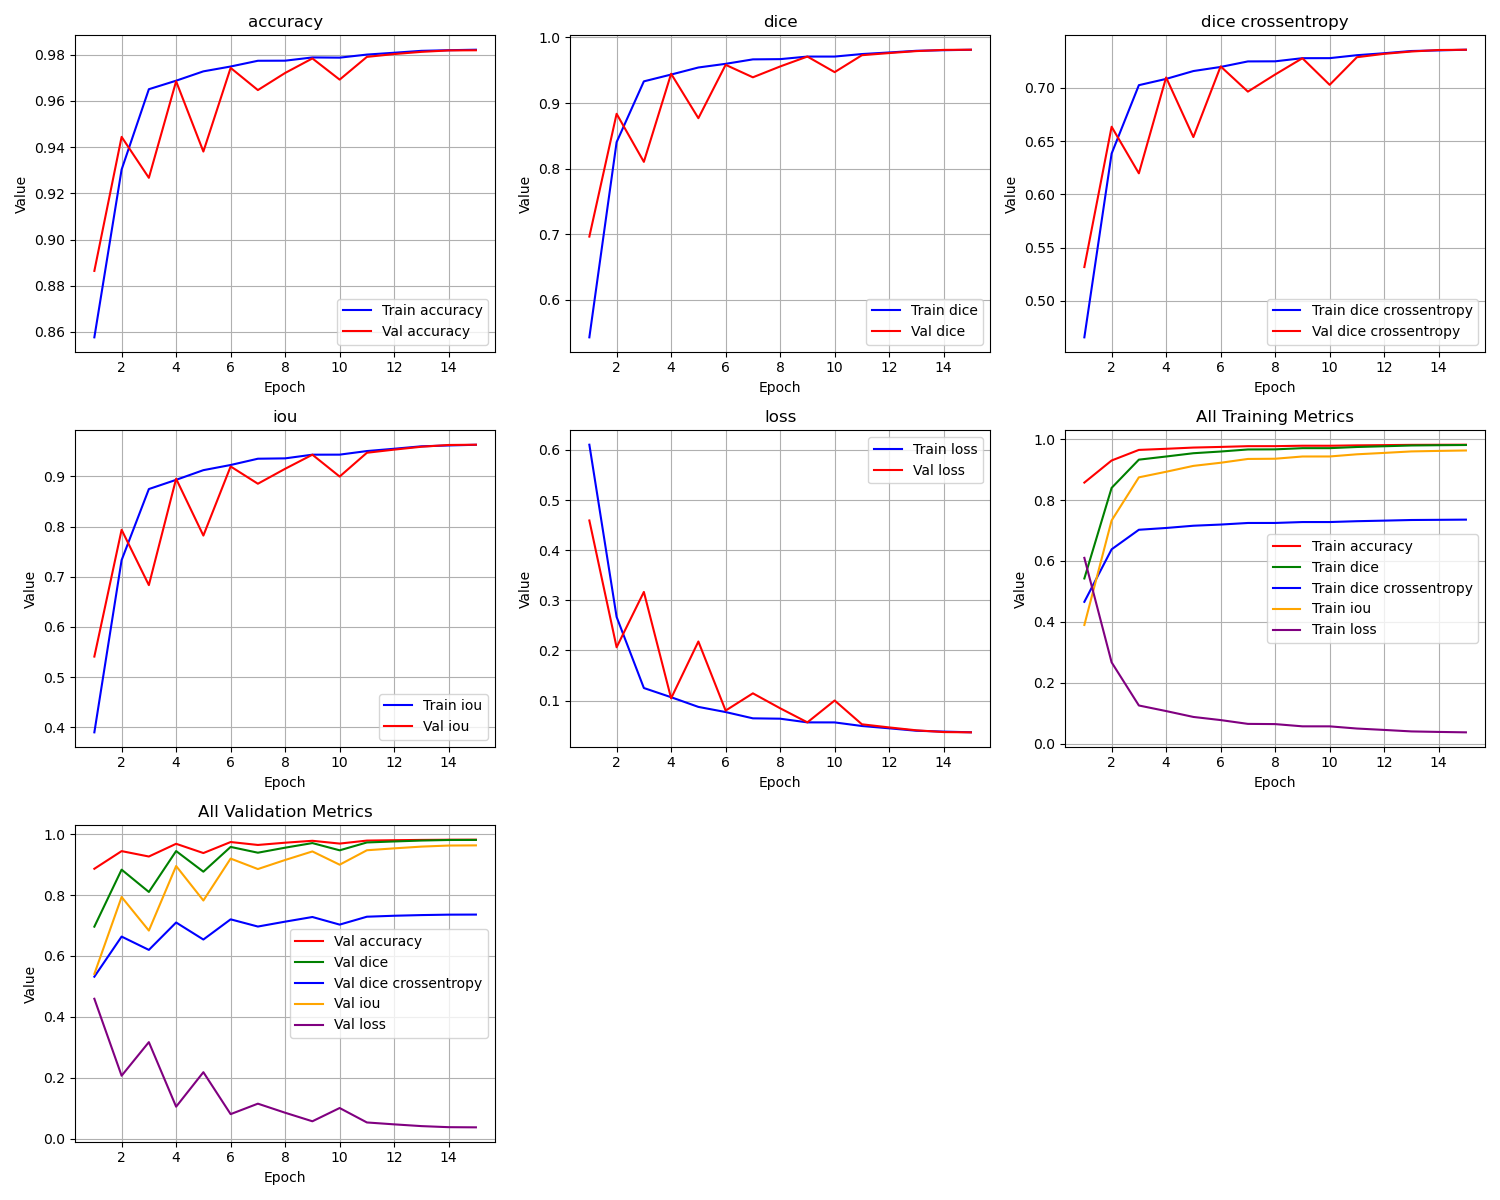

Values plotted in this chart, from the file beside it:
epoch, train_loss, train_iou, train_dice, train_dice crossentropy, train_accuracy, val_loss, val_iou, val_dice, val_dice crossentropy, val_accuracy
1, 0.6103, 0.3897, 0.5425, 0.4658, 0.8577, 0.4592, 0.5408, 0.6962, 0.5318, 0.8864
2, 0.2669, 0.7331, 0.8403, 0.6384, 0.9303, 0.2063, 0.7937, 0.8835, 0.6636, 0.9444
3, 0.1251, 0.8749, 0.933, 0.7026, 0.9651, 0.3167, 0.6833, 0.8102, 0.6198, 0.9267
4, 0.1067, 0.8933, 0.9434, 0.7085, 0.9688, 0.1045, 0.8955, 0.9446, 0.7099, 0.9685
5, 0.08741, 0.9126, 0.9542, 0.7159, 0.9728, 0.2179, 0.7821, 0.8768, 0.6539, 0.9381
6, 0.07713, 0.9229, 0.9598, 0.7197, 0.9749, 0.08008, 0.9199, 0.9582, 0.7203, 0.9743
7, 0.06461, 0.9354, 0.9666, 0.7249, 0.9774, 0.1145, 0.8855, 0.9392, 0.6966, 0.9647
8, 0.06391, 0.9361, 0.9669, 0.725, 0.9774, 0.0847, 0.9153, 0.9557, 0.7126, 0.9721
9, 0.05657, 0.9434, 0.9708, 0.728, 0.9788, 0.0566, 0.9434, 0.9709, 0.7279, 0.9784
10, 0.05649, 0.9435, 0.9709, 0.728, 0.9787, 0.1002, 0.8998, 0.9471, 0.7029, 0.9692
11, 0.04933, 0.9507, 0.9747, 0.7308, 0.9801, 0.05272, 0.9473, 0.9729, 0.7289, 0.9791
12, 0.04473, 0.9553, 0.9771, 0.7326, 0.9809, 0.04649, 0.9535, 0.9762, 0.732, 0.9803
13, 0.03985, 0.9601, 0.9797, 0.7347, 0.9817, 0.04074, 0.9593, 0.9792, 0.7342, 0.9812
14, 0.03816, 0.9618, 0.9805, 0.7353, 0.9819, 0.03722, 0.9628, 0.981, 0.7357, 0.9819
15, 0.03681, 0.9632, 0.9812, 0.7359, 0.9822, 0.03669, 0.9633, 0.9813, 0.7359, 0.9819
